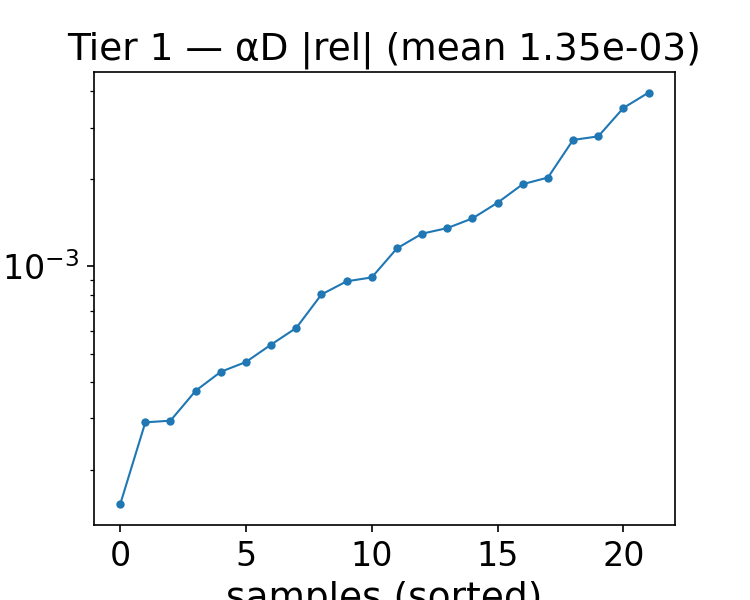

The data file committed next to this chart (first rows):
alpha, beta, alphaD_true, alphaD_pred, rel_abs, rel_signed
1.743, 1.25, 21.33, 21.2, 0.006362, -0.006362
1.614, 1.25, 21.05, 20.93, 0.005845, -0.005845
1.1, 1.75, 18.05, 18.09, 0.00202, 0.00202
1.1, 4.25, 13.18, 13.2, 0.001597, 0.001597
1.1, 4, 13.45, 13.46, 0.0006902, 0.0006902
0.7140, 1, 20.11, 20.13, 0.0009619, 0.0009619
1.229, 4, 13.63, 13.59, 0.002737, -0.002737
2, 2.5, 18.34, 18.33, 0.0004396, -0.0004396
0.3290, 4.25, 15.84, 15.31, 0.03375, -0.03375
2, 2.75, 17.79, 17.78, 0.000381, -0.000381
0.3290, 1.5, 17.28, 17.68, 0.02302, 0.02302
0.9710, 1.25, 19.57, 19.66, 0.004727, 0.004727
2, 2, 19.59, 19.57, 0.0009905, -0.0009905
1.871, 1, 22.52, 22.4, 0.005455, -0.005455
0.5860, 1.5, 17.73, 17.98, 0.0143, 0.0143
1.871, 4.25, 14.76, 14.76, 0.0002583, -0.0002583
1.743, 3, 16.56, 16.55, 0.0006587, -0.0006587
1.614, 3, 16.2, 16.2, 0.0001572, -0.0001572
0.4570, 3.5, 14.27, 14.05, 0.0154, -0.0154
0.8430, 4, 13.37, 13.55, 0.0138, 0.0138
0.8430, 4.25, 13.2, 12.27, 0.07053, -0.07053
1.1, 3.75, 13.76, 13.76, 0.0001614, 0.0001614
0.8430, 1, 20.4, 20.43, 0.001567, 0.001567
0.8430, 4.5, 13.09, 11.92, 0.08919, -0.08919
0.7140, 3, 14.44, 14.43, 0.0007842, -0.0007842
0.8430, 1.25, 19.27, 19.39, 0.006746, 0.006746
0.2000, 3, 15.13, 15.08, 0.003166, -0.003166
1.357, 1.5, 19.54, 19.51, 0.001753, -0.001753
1.486, 4.25, 13.78, 13.75, 0.002331, -0.002331
0.9710, 3.75, 13.63, 13.69, 0.004053, 0.004053
1.229, 3, 15.23, 15.23, 4.4853142205531224e-05, 4.4853142205531224e-05
1.229, 3.75, 13.97, 13.94, 0.002268, -0.002268
0.3290, 3.25, 14.69, 14.85, 0.01119, 0.01119
1.229, 3.25, 14.76, 14.76, 0.000213, -0.000213
1.229, 3.5, 14.35, 14.33, 0.001497, -0.001497
1.871, 3.75, 15.54, 15.53, 0.0005634, -0.0005634
1.871, 3.25, 16.42, 16.41, 0.000512, -0.000512
1.614, 2, 18.61, 18.54, 0.003505, -0.003505
0.4570, 2.25, 15.52, 15.66, 0.008887, 0.008887
0.7140, 2.25, 15.82, 15.88, 0.003426, 0.003426
0.2000, 2.5, 15.27, 15.26, 0.0008954, -0.0008954
0.8430, 3, 14.55, 14.54, 0.0009448, -0.0009448
0.8430, 3.5, 13.86, 13.89, 0.002209, 0.002209
0.9710, 2.25, 16.32, 16.33, 0.000694, 0.000694
0.3290, 2, 15.95, 16.25, 0.01826, 0.01826
0.9710, 2.5, 15.72, 15.72, 0.0003552, -0.0003552
0.9710, 2.75, 15.2, 15.18, 0.001149, -0.001149
0.5860, 2, 16.23, 16.39, 0.009728, 0.009728
1.871, 2.75, 17.43, 17.41, 0.001032, -0.001032
1.614, 4.25, 14.08, 14.07, 0.001312, -0.001312
